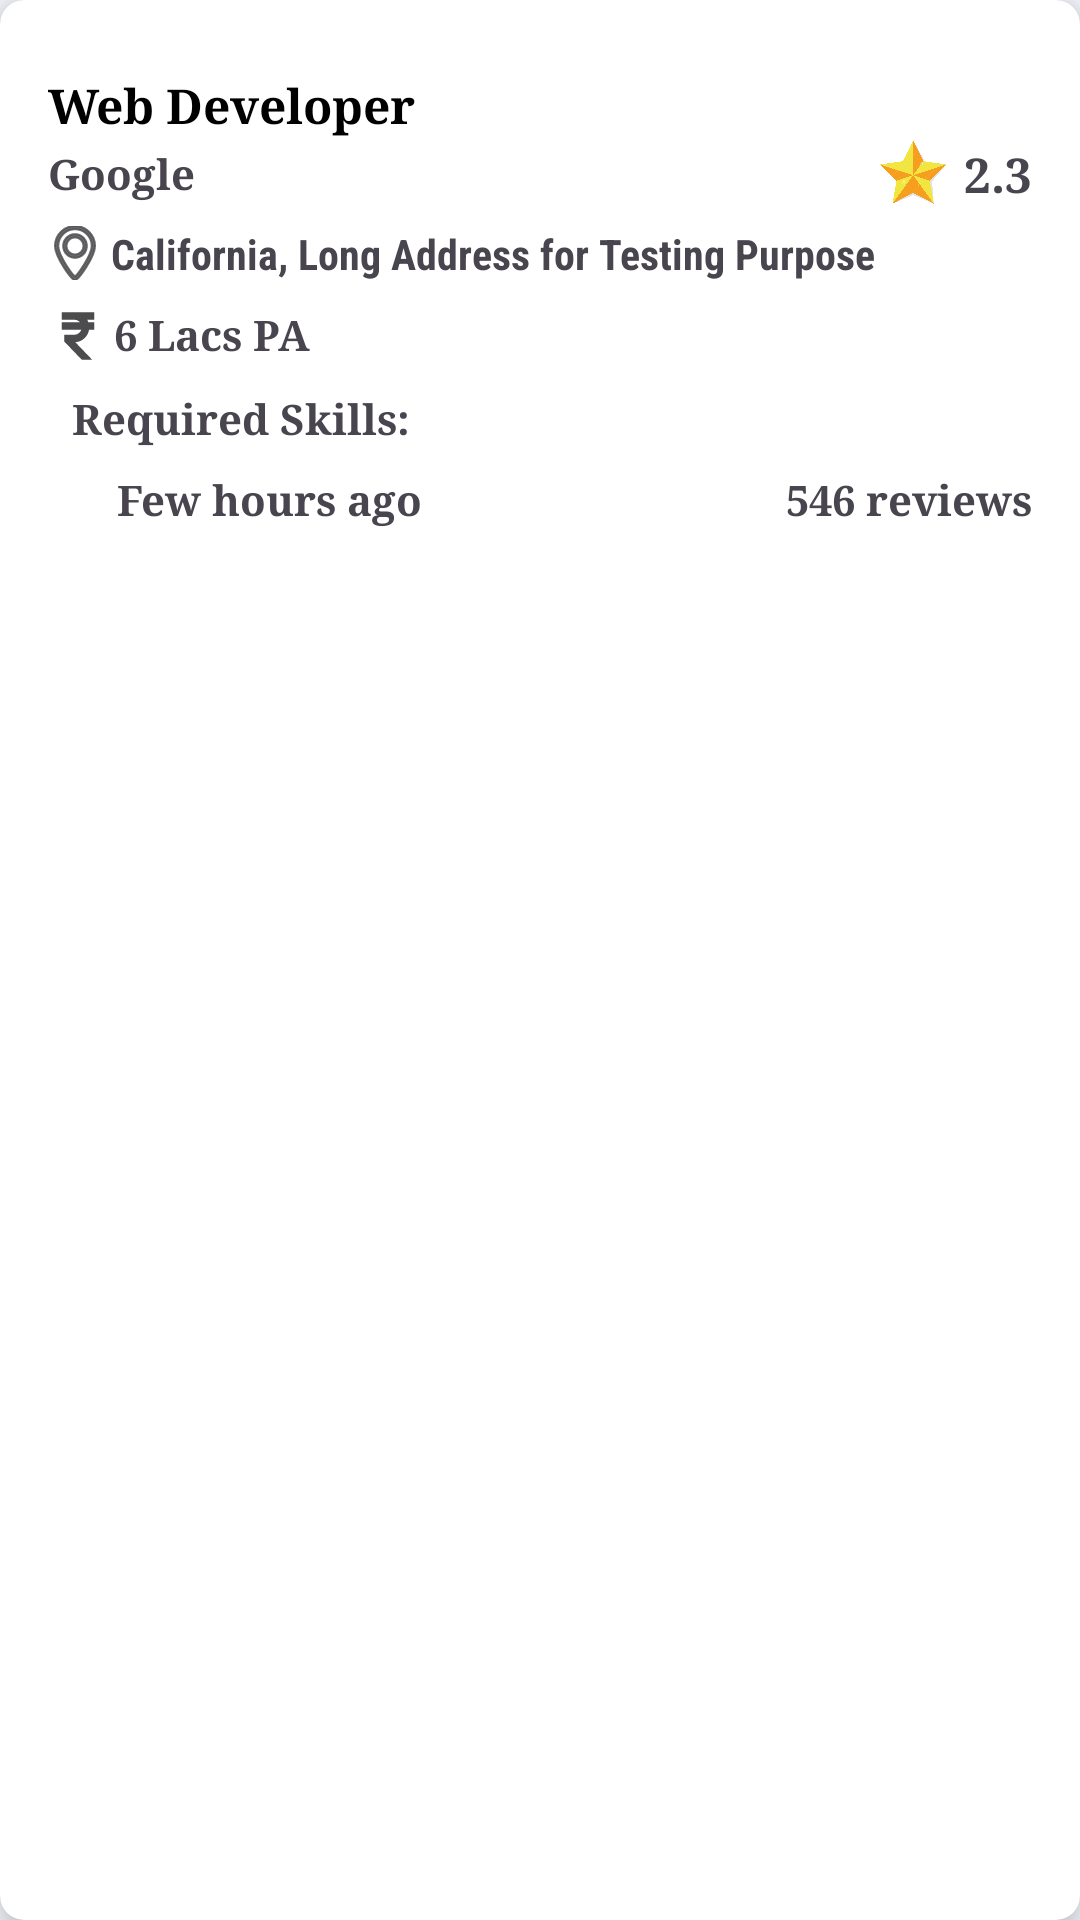

Here is an Android app screen rendered from its layout file. Give the layout XML and the strings, colors and styles it references.
<!-- AndroidManifest.xml: application theme Theme.JobNet -->
<!-- res/layout/job_card.xml -->
<?xml version="1.0" encoding="utf-8"?>
<androidx.cardview.widget.CardView
    xmlns:android="http://schemas.android.com/apk/res/android"
    android:layout_width="match_parent"
    android:layout_height="wrap_content"
    xmlns:app="http://schemas.android.com/apk/res-auto"
    android:layout_marginStart="12dp"
    android:layout_marginEnd="12dp"
    android:layout_marginTop="5dp"
    android:layout_marginBottom="5dp"
    app:cardElevation="8sp"
    app:cardCornerRadius="8dp">

    <LinearLayout
        android:layout_width="match_parent"
        android:layout_height="wrap_content"
        android:orientation="vertical"
        android:padding="16dp">

        <LinearLayout
            android:layout_width="match_parent"
            android:layout_height="wrap_content"
            android:orientation="horizontal"
            android:gravity="bottom"
            >
            <TextView
                android:id="@+id/job_title"
                android:layout_width="0dp"
                android:layout_height="wrap_content"
                android:textStyle="bold"
                android:textSize="16sp"
                android:maxLines="1"
                android:fontFamily="serif"
                android:textColor="@color/black"
                android:paddingTop="8dp"
                android:layout_weight="1"
                android:text="Web Developer" />
            <ImageView
                android:id="@+id/save_jobs"
                android:layout_width="wrap_content"
                android:layout_height="wrap_content"
                android:tag="0"
                android:contentDescription="image for saving job"
                android:src="@drawable/job_not_saved_icon"
                app:tint="@color/colorActionBarBackground"
                />
            <ProgressBar
                android:id="@+id/saved_jobs_progressbar"
                android:layout_width="24sp"
                android:layout_height="24sp"
                android:layout_marginEnd="8sp"
                android:indeterminateTint="@color/black"
                android:layout_gravity="center_vertical"
                android:visibility="gone"
                />

        </LinearLayout>
        
        
        <LinearLayout
            android:layout_width="match_parent"
            android:layout_height="wrap_content"
            android:orientation="horizontal"
            android:gravity="center_vertical">

            <TextView
                android:id="@+id/company_name"
                android:layout_width="0dp"
                android:layout_height="wrap_content"
                android:layout_weight="1"
                android:textStyle="bold"
                android:fontFamily="serif"
                android:maxLines="1"
                android:textSize="14sp"
                android:text="Google" />

            <ImageView
                android:id="@+id/rating_img"
                android:layout_width="24dp"
                android:layout_height="24dp"
                android:layout_marginEnd="5dp"
                android:src="@drawable/rating_img" />

            <TextView
                android:id="@+id/job_rating"
                android:layout_width="wrap_content"
                android:layout_height="wrap_content"
                android:text="2.3"
                android:fontFamily="serif"
                android:textSize="16sp"
                android:textStyle="bold" />
        </LinearLayout>

        
        <LinearLayout
            android:layout_width="match_parent"
            android:layout_height="wrap_content"
            android:orientation="horizontal"
            android:layout_marginTop="5dp"
            android:gravity="center_vertical"
            android:layout_marginBottom="8dp">

            <ImageView
                android:layout_width="18dp"
                android:layout_height="18dp"
                android:src="@drawable/location_img"
                />

            <TextView
                android:id="@+id/location"
                android:layout_width="0dp"
                android:layout_height="wrap_content"
                android:layout_weight="1"
                android:ellipsize="end"
                android:maxLines="1"
                android:textStyle="bold"
                android:layout_marginStart="3dp"
                android:layout_marginEnd="16sp"
                android:textSize="14sp"
                android:fontFamily="sans-serif-condensed"
                android:text="California, Long Address for Testing Purpose" />

        </LinearLayout>

        
        <LinearLayout
            android:layout_width="match_parent"
            android:layout_height="wrap_content"
            android:orientation="horizontal"
            android:layout_marginBottom="8dp">

            <ImageView
                android:layout_width="20dp"
                android:layout_height="20dp"
                android:src="@drawable/rupees_img"
                app:tint="@color/golden" />

            <TextView
                android:id="@+id/salary"
                android:layout_width="0dp"
                android:layout_height="wrap_content"
                android:layout_weight="1"
                android:textStyle="bold"
                android:textColor="@color/golden"
                android:textSize="14sp"
                android:maxLines="1"
                android:layout_marginStart="2dp"
                android:fontFamily="serif"
                android:text="6 Lacs PA" />
        </LinearLayout>

        
        <TextView
            android:id="@+id/shortDescription"
            android:layout_width="match_parent"
            android:layout_height="wrap_content"
            android:textSize="14sp"
            android:textStyle="bold"
            android:maxLines="1"
            android:ellipsize="end"
            android:layout_marginStart="8sp"
            android:layout_marginEnd="16sp"
            android:fontFamily="serif"
            android:text="Required Skills:"
            />
        <LinearLayout
            android:layout_width="match_parent"
            android:layout_height="wrap_content"
            android:orientation="horizontal"
            android:layout_marginTop="8dp"
            android:layout_marginBottom="8dp">

            <ImageView
                android:id="@+id/post_date_logo"
                android:layout_width="20dp"
                android:layout_height="20dp"
                android:src="@drawable/posted_ago_icon"
                app:tint="@color/colorActionBarBackground" />

            <TextView
                android:id="@+id/post_date"
                android:layout_width="0dp"
                android:layout_height="wrap_content"
                android:layout_weight="1"
                android:textStyle="bold"
                android:fontFamily="serif"
                android:textSize="14sp"
                android:layout_marginStart="3dp"
                android:text="Few hours ago" />

            <TextView
                android:id="@+id/reviews"
                android:layout_width="wrap_content"
                android:layout_height="wrap_content"
                android:text="546 reviews"
                android:fontFamily="serif"
                android:textSize="14sp"
                android:textStyle="bold" />
        </LinearLayout>
    </LinearLayout>
</androidx.cardview.widget.CardView>
<!-- resources referenced by this layout -->
<resources>
  <!-- drawable job_not_saved_icon (drawable) -->
  <vector xmlns:android="http://schemas.android.com/apk/res/android" android:height="24dp" android:tint="#070707" android:viewportHeight="24" android:viewportWidth="24" android:width="24dp">
        
      <path android:fillColor="@android:color/white" android:pathData="M17,3L7,3c-1.1,0 -1.99,0.9 -1.99,2L5,21l7,-3 7,3L19,5c0,-1.1 -0.9,-2 -2,-2zM17,18l-5,-2.18L7,18L7,5h10v13z"/>
      
  </vector>
  <!-- drawable posted_ago_icon (drawable) -->
  <vector xmlns:android="http://schemas.android.com/apk/res/android" android:height="24dp" android:tint="#070707" android:viewportHeight="24" android:viewportWidth="24" android:width="24dp">
        
      <path android:fillColor="@android:color/white" android:pathData="M13,3c-4.97,0 -9,4.03 -9,9L1,12l3.89,3.89 0.07,0.14L9,12L6,12c0,-3.87 3.13,-7 7,-7s7,3.13 7,7 -3.13,7 -7,7c-1.93,0 -3.68,-0.79 -4.94,-2.06l-1.42,1.42C8.27,19.99 10.51,21 13,21c4.97,0 9,-4.03 9,-9s-4.03,-9 -9,-9zM12,8v5l4.28,2.54 0.72,-1.21 -3.5,-2.08L13.5,8L12,8z"/>
      
  </vector>
  <!-- drawable rupees_img (drawable) -->
  <vector xmlns:android="http://schemas.android.com/apk/res/android"
      android:width="24dp"
      android:height="24dp"
      android:viewportWidth="24"
      android:viewportHeight="24"
      android:tint="#4C4C4E">
  
      
      <path
          android:fillColor="#4C4C4E"
          android:strokeColor="#4C4C4E"
          android:strokeWidth="1"
          android:pathData="M13.66,7C13.1,5.82 11.9,5 10.5,5L6,5V3h12v2l-3.26,0c0.48,0.58 0.84,1.26 1.05,2L18,7v2l-2.02,0c-0.25,2.8 -2.61,5 -5.48,5H9.77l6.73,7h-2.77L7,14v-2h3.5c1.76,0 3.22,-1.3 3.46,-3L6,9V7L13.66,7z" />
  </vector>
  <color name="primary">#4F46E5</color>
  <color name="primary_dark">#3730A3</color>
  <color name="text_on_primary">#FFFFFF</color>
  <color name="accent">#7C3AED</color>
  <color name="teal">#0EA5E9</color>
  <color name="bg_surface">#FFFFFF</color>
  <color name="text_primary">#0F0E2A</color>
  <color name="bg_app">#F8F9FF</color>
  <color name="transparent">#00000000</color>
  <color name="bg_bottom_nav">#FFFFFF</color>
  <style name="ShapeAppearance.JobNet.Medium" parent="">
          <item name="cornerSize">16dp</item>
      </style>
  <style name="ShapeAppearance.JobNet.Large" parent="">
          <item name="cornerSize">24dp</item>
      </style>
  <style name="Widget.JobNet.BottomNavigationView" parent="Widget.Material3.BottomNavigationView">
          <item name="android:background">@color/bg_bottom_nav</item>
          <item name="itemTextColor">@color/selector_bottom_nav_text</item>
          <item name="itemIconTint">@color/selector_bottom_nav_text</item>
          <item name="itemPaddingTop">8dp</item>
          <item name="itemPaddingBottom">8dp</item>
          <item name="labelVisibilityMode">labeled</item>
      </style>
  <!-- not gathered from this repository: default colours our renderer supplied (Android Studio template values) -->
  <color name="black">#FF000000</color>
</resources>
